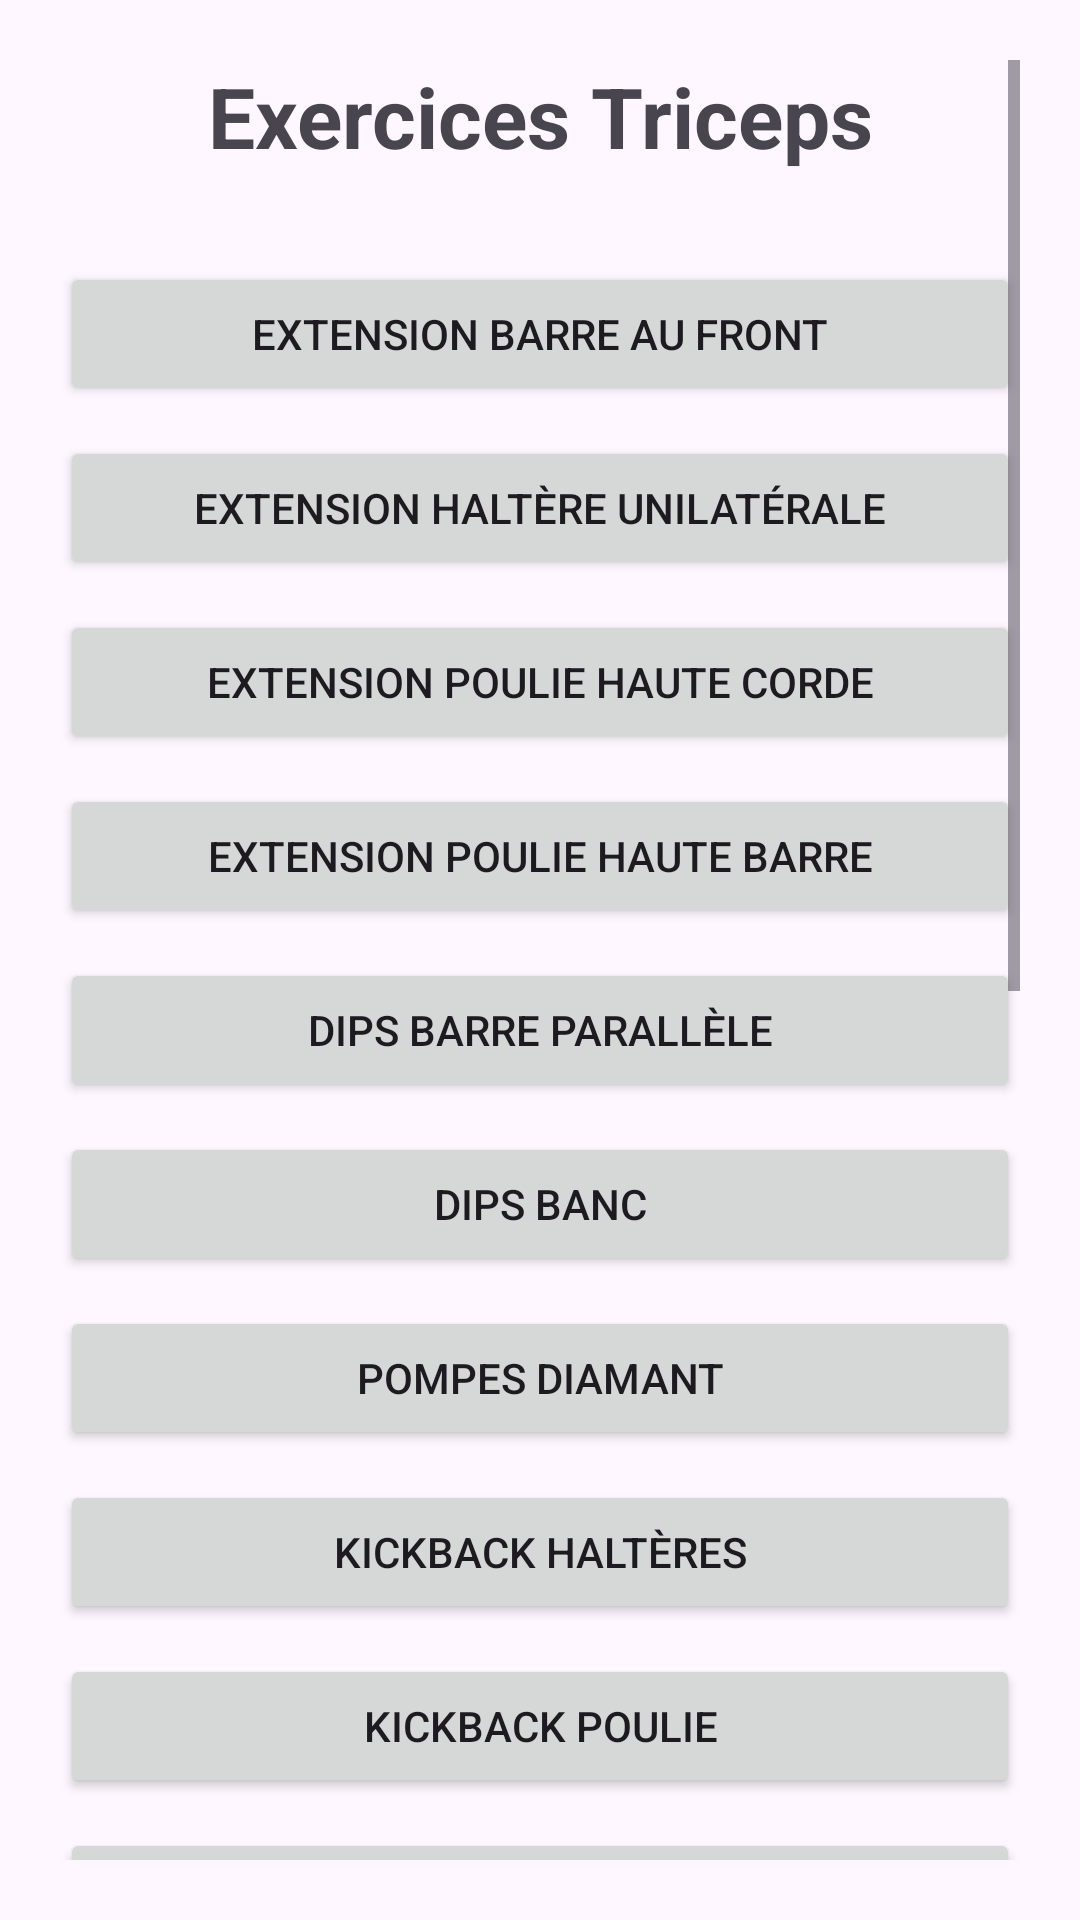

Produce the Android XML layout that renders to this screen, including the resource entries it uses.
<!-- AndroidManifest.xml: application theme Theme.Muscu -->
<!-- res/layout/activity_triceps.xml -->
<?xml version="1.0" encoding="utf-8"?>
<ScrollView xmlns:android="http://schemas.android.com/apk/res/android"
    android:padding="20dp"
    android:layout_width="match_parent"
    android:layout_height="match_parent">

    <LinearLayout
        android:orientation="vertical"
        android:layout_width="match_parent"
        android:layout_height="wrap_content">

        <TextView
            android:text="Exercices Triceps"
            android:textSize="28sp"
            android:textStyle="bold"
            android:gravity="center"
            android:layout_marginBottom="30dp"
            android:layout_width="match_parent"
            android:layout_height="wrap_content"/>

        
        <Button android:text="Extension barre au front" android:layout_width="match_parent" android:layout_height="wrap_content"/>
        <Button android:text="Extension haltère unilatérale" android:layout_width="match_parent" android:layout_marginTop="10dp" android:layout_height="wrap_content"/>
        <Button android:text="Extension poulie haute corde" android:layout_width="match_parent" android:layout_marginTop="10dp" android:layout_height="wrap_content"/>
        <Button android:text="Extension poulie haute barre" android:layout_width="match_parent" android:layout_marginTop="10dp" android:layout_height="wrap_content"/>
        <Button android:text="Dips barre parallèle" android:layout_width="match_parent" android:layout_marginTop="10dp" android:layout_height="wrap_content"/>
        <Button android:text="Dips banc" android:layout_width="match_parent" android:layout_marginTop="10dp" android:layout_height="wrap_content"/>
        <Button android:text="Pompes diamant" android:layout_width="match_parent" android:layout_marginTop="10dp" android:layout_height="wrap_content"/>
        <Button android:text="Kickback haltères" android:layout_width="match_parent" android:layout_marginTop="10dp" android:layout_height="wrap_content"/>
        <Button android:text="Kickback poulie" android:layout_width="match_parent" android:layout_marginTop="10dp" android:layout_height="wrap_content"/>
        <Button android:text="Extension barre assis" android:layout_width="match_parent" android:layout_marginTop="10dp" android:layout_height="wrap_content"/>
        <Button android:text="Extension barre debout" android:layout_width="match_parent" android:layout_marginTop="10dp" android:layout_height="wrap_content"/>
        <Button android:text="Extension haltères derrière la tête" android:layout_width="match_parent" android:layout_marginTop="10dp" android:layout_height="wrap_content"/>
        <Button android:text="Presse triceps" android:layout_width="match_parent" android:layout_marginTop="10dp" android:layout_height="wrap_content"/>
        <Button android:text="Extension machine" android:layout_width="match_parent" android:layout_marginTop="10dp" android:layout_height="wrap_content"/>
        <Button android:text="Barre EZ front" android:layout_width="match_parent" android:layout_marginTop="10dp" android:layout_height="wrap_content"/>
        <Button android:text="Triceps corde unilatéral" android:layout_width="match_parent" android:layout_marginTop="10dp" android:layout_height="wrap_content"/>
        <Button android:text="Extension couché haltères" android:layout_width="match_parent" android:layout_marginTop="10dp" android:layout_height="wrap_content"/>
        <Button android:text="Extension couché barre" android:layout_width="match_parent" android:layout_marginTop="10dp" android:layout_height="wrap_content"/>
        <Button android:text="Pompes prise serrée" android:layout_width="match_parent" android:layout_marginTop="10dp" android:layout_height="wrap_content"/>
        <Button android:text="Extension corde poulie vis-à-vis" android:layout_width="match_parent" android:layout_marginTop="10dp" android:layout_height="wrap_content"/>

    </LinearLayout>

</ScrollView>
<!-- resources referenced by this layout -->
<resources>
  <style name="Theme.Muscu" parent="Base.Theme.Muscu" />
  <style name="Base.Theme.Muscu" parent="Theme.Material3.DayNight.NoActionBar">
          
          
      </style>
</resources>
